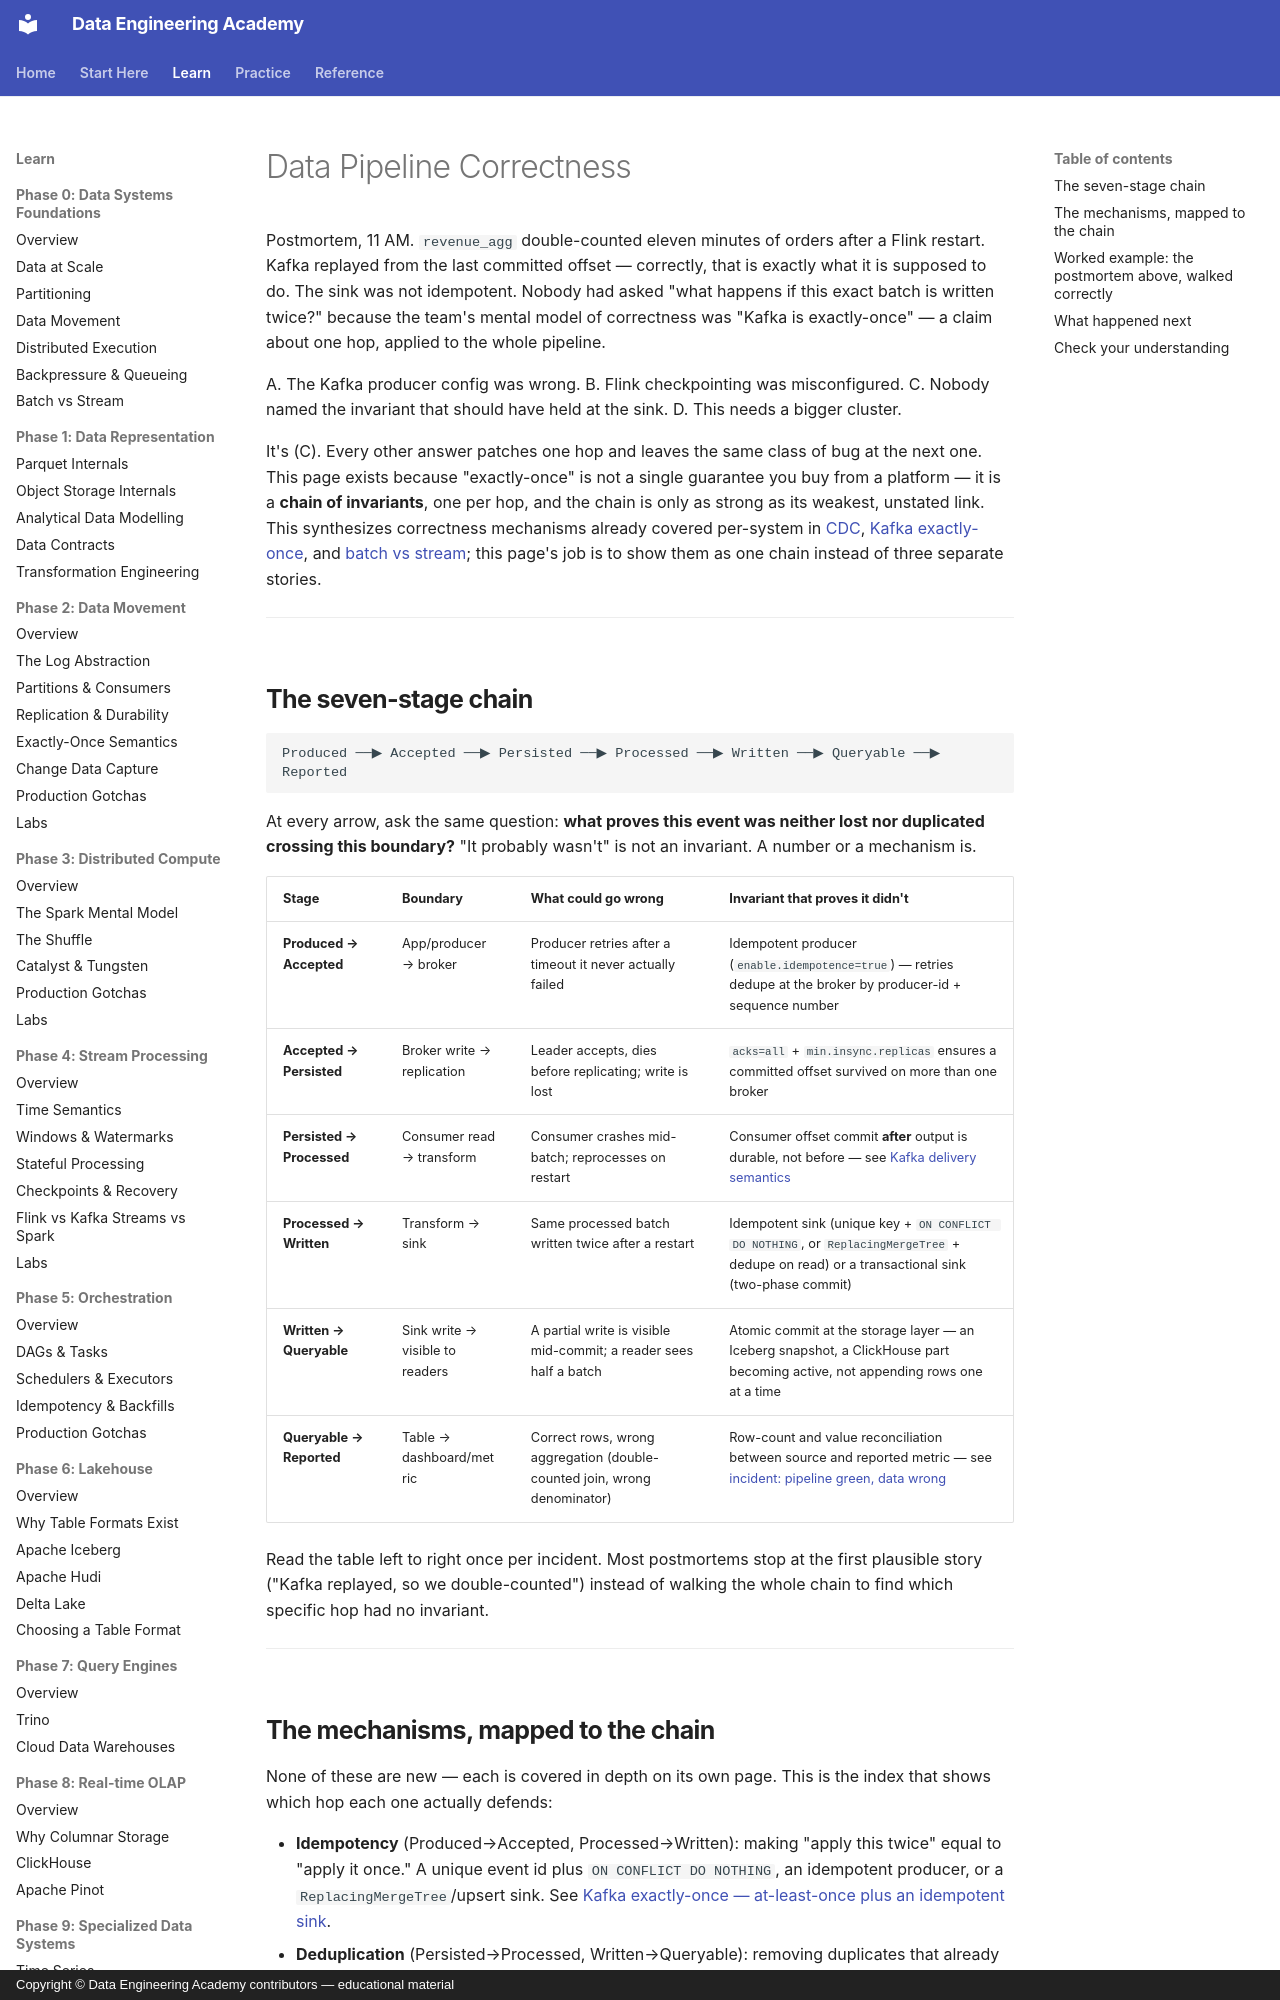

repository: sanketn26/data-engineering · page: reference/correctness-invariants/index.html · generator: mkdocs · copyright: Copyright © Data Engineering Academy contributors — educational material

---
description: Exactly-once is not a platform checkbox — trace an event through every hop and name the invariant that proves it was neither lost nor duplicated.
---

# Data Pipeline Correctness

Postmortem, 11 AM. `revenue_agg` double-counted eleven minutes of orders after a Flink restart. Kafka replayed from the last committed offset — correctly, that is exactly what it is supposed to do. The sink was not idempotent. Nobody had asked "what happens if this exact batch is written twice?" because the team's mental model of correctness was "Kafka is exactly-once" — a claim about one hop, applied to the whole pipeline.

A. The Kafka producer config was wrong.
B. Flink checkpointing was misconfigured.
C. Nobody named the invariant that should have held at the sink.
D. This needs a bigger cluster.

It's (C). Every other answer patches one hop and leaves the same class of bug at the next one. This page exists because "exactly-once" is not a single guarantee you buy from a platform — it is a **chain of invariants**, one per hop, and the chain is only as strong as its weakest, unstated link. This synthesizes correctness mechanisms already covered per-system in [CDC](../foundations/cdc.md), [Kafka exactly-once](../kafka/exactly-once.md), and [batch vs stream](../foundations/batch-vs-stream.md); this page's job is to show them as one chain instead of three separate stories.

---

## The seven-stage chain

```text
Produced ──▶ Accepted ──▶ Persisted ──▶ Processed ──▶ Written ──▶ Queryable ──▶ Reported
```

At every arrow, ask the same question: **what proves this event was neither lost nor duplicated crossing this boundary?** "It probably wasn't" is not an invariant. A number or a mechanism is.

| Stage | Boundary | What could go wrong | Invariant that proves it didn't |
|---|---|---|---|
| **Produced → Accepted** | App/producer → broker | Producer retries after a timeout it never actually failed | Idempotent producer (`enable.idempotence=true`) — retries dedupe at the broker by producer-id + sequence number |
| **Accepted → Persisted** | Broker write → replication | Leader accepts, dies before replicating; write is lost | `acks=all` + `min.insync.replicas` ensures a committed offset survived on more than one broker |
| **Persisted → Processed** | Consumer read → transform | Consumer crashes mid-batch; reprocesses on restart | Consumer offset commit **after** output is durable, not before — see [Kafka delivery semantics](../kafka/exactly-once.md#internals-delivery-table) |
| **Processed → Written** | Transform → sink | Same processed batch written twice after a restart | Idempotent sink (unique key + `ON CONFLICT DO NOTHING`, or `ReplacingMergeTree` + dedupe on read) or a transactional sink (two-phase commit) |
| **Written → Queryable** | Sink write → visible to readers | A partial write is visible mid-commit; a reader sees half a batch | Atomic commit at the storage layer — an Iceberg snapshot, a ClickHouse part becoming active, not appending rows one at a time |
| **Queryable → Reported** | Table → dashboard/metric | Correct rows, wrong aggregation (double-counted join, wrong denominator) | Row-count and value reconciliation between source and reported metric — see [incident: pipeline green, data wrong](../incidents/index.md) |

Read the table left to right once per incident. Most postmortems stop at the first plausible story ("Kafka replayed, so we double-counted") instead of walking the whole chain to find which specific hop had no invariant.

---
